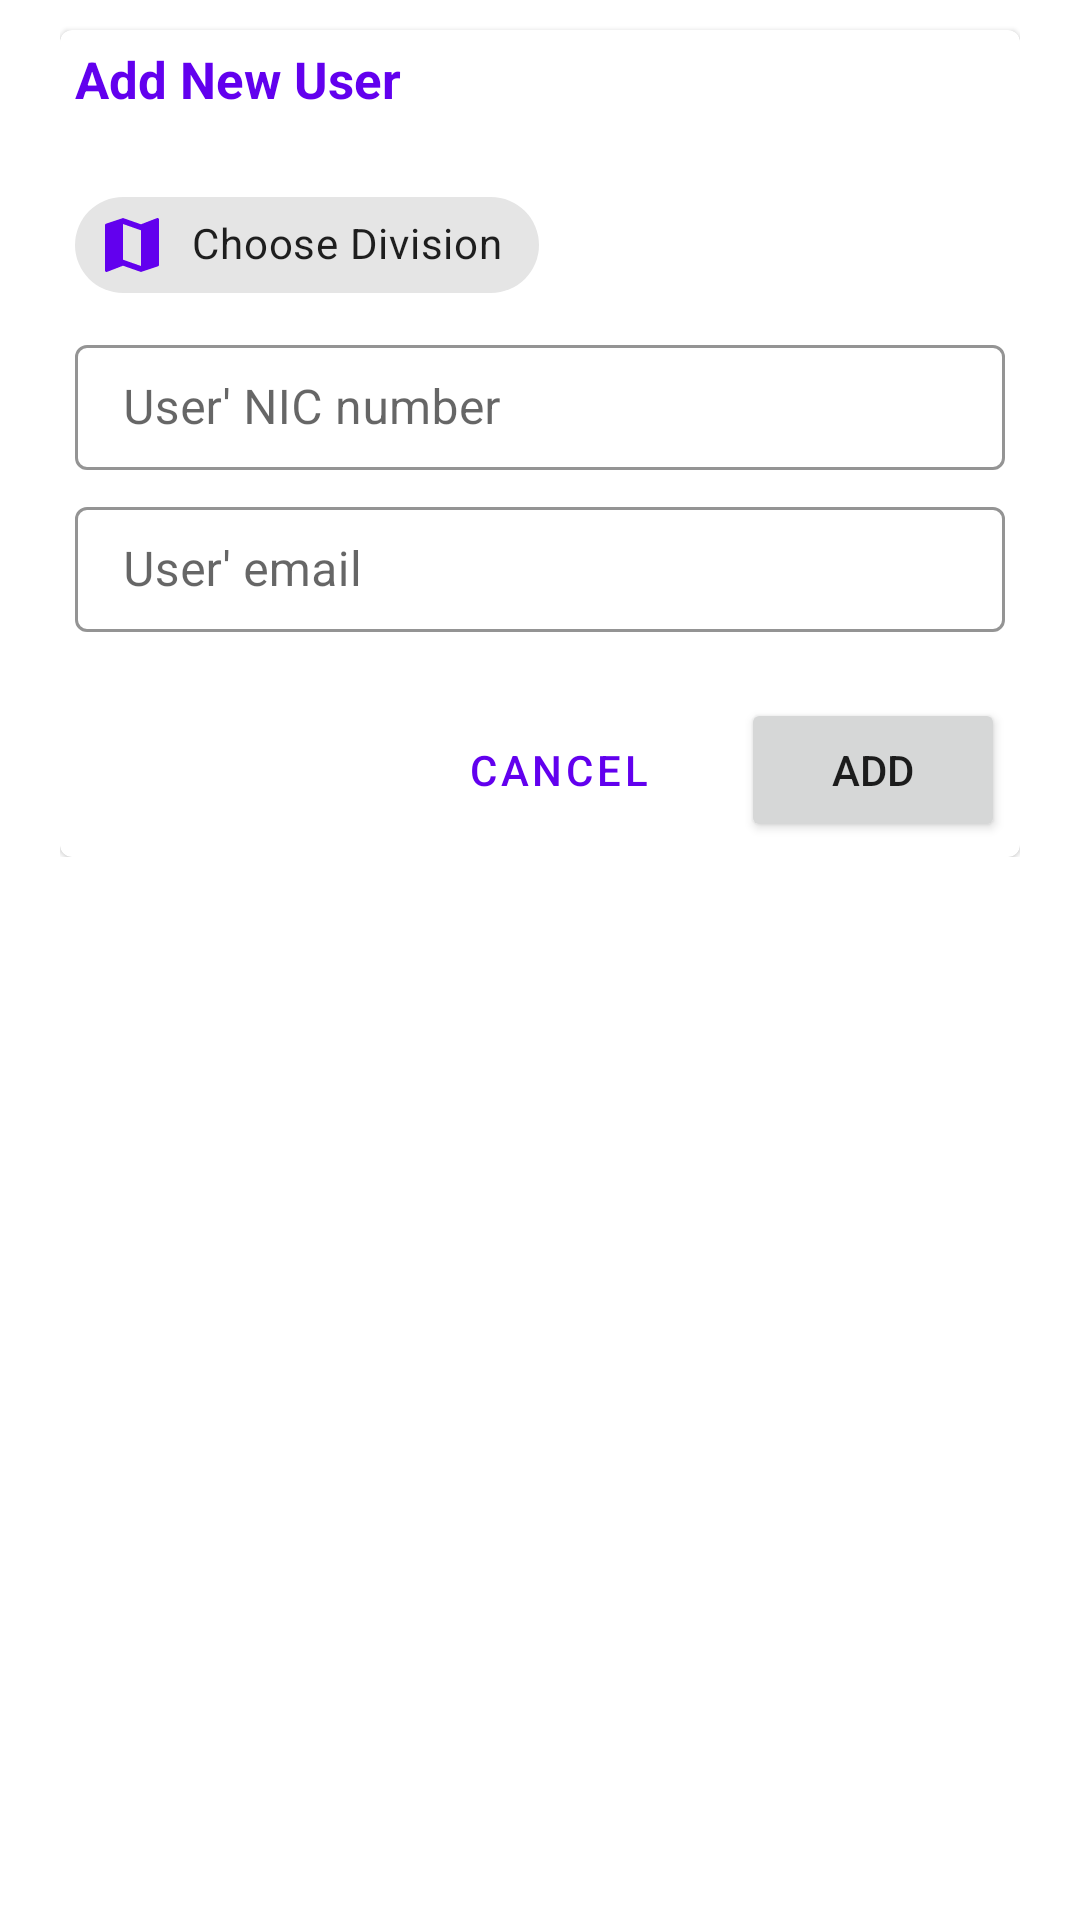

Produce the Android XML layout that renders to this screen, including the resource entries it uses.
<!-- AndroidManifest.xml: application theme Theme.GFODApp -->
<!-- res/layout/dialog_layout_add_user.xml -->
<?xml version="1.0" encoding="utf-8"?>
<androidx.constraintlayout.widget.ConstraintLayout xmlns:android="http://schemas.android.com/apk/res/android"
    xmlns:app="http://schemas.android.com/apk/res-auto"
    xmlns:tools="http://schemas.android.com/tools"
    android:layout_width="match_parent"
    android:layout_height="wrap_content"
    android:paddingHorizontal="20dp"
    android:background="@color/colorWhite">

    <ScrollView
        android:layout_width="match_parent"
        android:layout_height="match_parent">
        <LinearLayout
            android:layout_width="match_parent"
            android:layout_height="wrap_content"
            app:layout_constraintEnd_toEndOf="parent"
            android:orientation="vertical"
            app:layout_constraintStart_toStartOf="parent"
            app:layout_constraintTop_toTopOf="parent">

            <com.google.android.material.card.MaterialCardView
                android:layout_width="match_parent"
                android:layout_height="wrap_content"
                android:layout_marginTop="10dp"
                android:checkable="false"
                android:clickable="false"
                android:elevation="1dp"
                android:focusable="false"
                app:contentPadding="5dp">
                

                <LinearLayout
                    android:layout_width="match_parent"
                    android:layout_height="wrap_content"
                    android:layout_gravity="bottom"
                    android:orientation="vertical">

                    <TextView
                        android:id="@+id/labelFormHeading"
                        android:layout_width="wrap_content"
                        android:layout_height="wrap_content"
                        android:layout_marginBottom="20dp"
                        android:layout_weight="1"
                        android:text="Add New User"
                        android:textColor="@color/colorAppPrimary"
                        android:textSize="17sp"
                        android:textStyle="bold"
                        android:transitionName="logo_text" />

                    <com.google.android.material.chip.ChipGroup
                        android:id="@+id/chip_group"
                        android:layout_width="wrap_content"
                        android:layout_height="wrap_content"
                        android:layout_marginEnd="5dp"
                        android:layout_marginBottom="4dp"
                        app:layout_constraintEnd_toEndOf="parent"
                        app:layout_constraintStart_toStartOf="parent"
                        app:layout_constraintTop_toTopOf="parent"
                        app:singleSelection="false">

                        <com.google.android.material.chip.Chip
                            android:id="@+id/chip_division"
                            android:layout_width="wrap_content"
                            android:layout_height="wrap_content"
                            android:text="Choose Division"
                            app:chipIcon="@drawable/ic_baseline_map_24"
                            app:chipStartPadding="7dp" />

                    </com.google.android.material.chip.ChipGroup>

                    <com.google.android.material.textfield.TextInputLayout
                        style="@style/Widget.MaterialComponents.TextInputLayout.OutlinedBox"
                        android:layout_width="match_parent"
                        android:layout_height="wrap_content"
                        android:layout_marginBottom="7dp"
                        android:hint="User' NIC number"
                        app:boxStrokeColor="@color/colorAppPrimary"
                        app:hintTextColor="@color/colorAppPrimary">

                        <com.google.android.material.textfield.TextInputEditText
                            android:id="@+id/txtUserNic"
                            android:layout_width="match_parent"
                            android:layout_height="wrap_content"
                            android:paddingVertical="10dp"
                            android:inputType="text"
                            tools:ignore="TouchTargetSizeCheck" />
                    </com.google.android.material.textfield.TextInputLayout>

                    <com.google.android.material.textfield.TextInputLayout
                        style="@style/Widget.MaterialComponents.TextInputLayout.OutlinedBox"
                        android:layout_width="match_parent"
                        android:layout_height="wrap_content"
                        android:layout_marginBottom="7dp"
                        android:hint="User' email"
                        app:boxStrokeColor="@color/colorAppPrimary"
                        app:hintTextColor="@color/colorAppPrimary">

                        <com.google.android.material.textfield.TextInputEditText
                            android:id="@+id/txtUserEmail"
                            android:layout_width="match_parent"
                            android:layout_height="wrap_content"
                            android:paddingVertical="10dp"
                            android:inputType="textEmailAddress"
                            tools:ignore="TouchTargetSizeCheck" />
                    </com.google.android.material.textfield.TextInputLayout>
                    <LinearLayout
                        android:layout_width="match_parent"
                        android:layout_height="wrap_content"
                        android:layout_marginTop="15dp"
                        android:gravity="right"
                        android:orientation="horizontal">
                        <Button
                            android:id="@+id/btn_dialog_btnCancel"
                            android:layout_width="wrap_content"
                            android:layout_height="wrap_content"
                            android:text="Cancel "
                            android:layout_marginRight="10dp"
                            style="?attr/materialButtonOutlinedStyle"
                            />
                        <Button
                            android:id="@+id/btn_dialog_btnAdd"
                            android:layout_width="wrap_content"
                            android:layout_height="wrap_content"
                            android:text="Add"
                            />
                    </LinearLayout>

                </LinearLayout>
                
            </com.google.android.material.card.MaterialCardView>

            <View
                android:id="@+id/divider"
                android:layout_width="1dp"
                android:layout_height="0dp"
                app:layout_constraintBottom_toBottomOf="parent"
                app:layout_constraintEnd_toEndOf="parent"
                app:layout_constraintStart_toStartOf="parent"
                app:layout_constraintTop_toBottomOf="@+id/textView2" />
        </LinearLayout>
    </ScrollView>

</androidx.constraintlayout.widget.ConstraintLayout>
<!-- resources referenced by this layout -->
<resources>
  <color name="colorAppPrimary">#6200EE</color>
  <color name="colorWhite">#FFFFFF</color>
  <!-- drawable ic_baseline_map_24 (drawable) -->
  <vector android:height="24dp" android:tint="#6200EE"
      android:viewportHeight="24" android:viewportWidth="24"
      android:width="24dp" xmlns:android="http://schemas.android.com/apk/res/android">
      <path android:fillColor="@android:color/white" android:pathData="M20.5,3l-0.16,0.03L15,5.1 9,3 3.36,4.9c-0.21,0.07 -0.36,0.25 -0.36,0.48V20.5c0,0.28 0.22,0.5 0.5,0.5l0.16,-0.03L9,18.9l6,2.1 5.64,-1.9c0.21,-0.07 0.36,-0.25 0.36,-0.48V3.5c0,-0.28 -0.22,-0.5 -0.5,-0.5zM15,19l-6,-2.11V5l6,2.11V19z"/>
  </vector>
  <style name="Theme.GFODApp" parent="Theme.MaterialComponents.Light.NoActionBar">
          
          <item name="colorPrimary">@color/purple_500</item>
          <item name="colorPrimaryVariant">@color/purple_700</item>
          <item name="colorOnPrimary">@color/white</item>
          
          <item name="colorSecondary">@color/teal_200</item>
          <item name="colorSecondaryVariant">@color/teal_700</item>
          <item name="colorOnSecondary">@color/black</item>
          
          <item name="android:statusBarColor" tools:targetApi="l">?attr/colorPrimaryVariant</item>
          
      </style>
  <color name="purple_500">#FF6200EE</color>
  <color name="purple_700">#FF3700B3</color>
  <color name="white">#FFFFFFFF</color>
  <color name="teal_200">#FF03DAC5</color>
  <color name="teal_700">#FF018786</color>
  <color name="black">#FF000000</color>
</resources>
